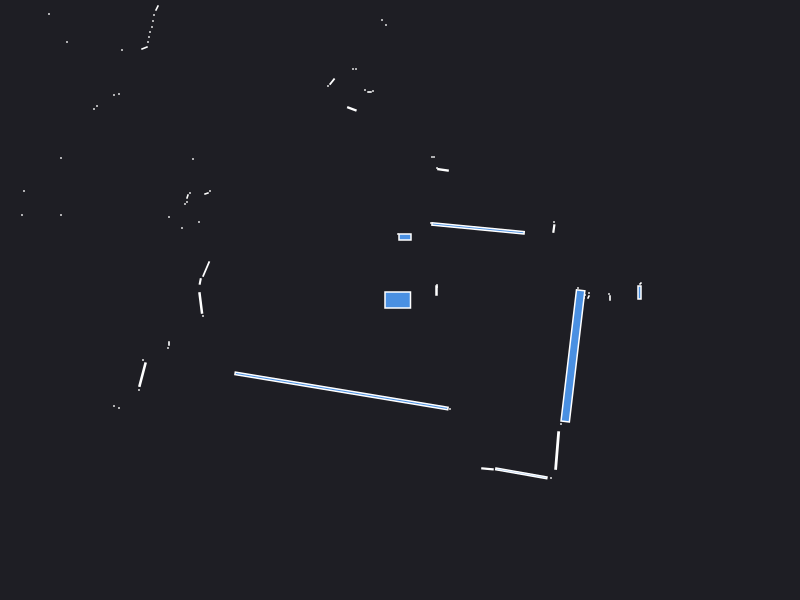

Values plotted in this chart, from the file beside it:
0.000000	0.000000	0.049500
2.395	0.075	0.007500
2.405	0.165	0.000943
2.1	0.02	0.001260
2.09	0.06	0.000441
1.885	0.03	0.001250
1.89	0.07	0.000441
1.84	0.02	0.000441
1.85	0.05	0.000441
1.81	0.07	0.000441
1.78	0.12	0.000441
0.37	0.13	0.000441
0.365	0.095	0.003300
0.37	0.15	0.000441
1.538	0.7145	0.003367
1.54	0.78	0.000441
0.7806	0.7162	0.1249
0.31	0.77	0.000441
0.4302	1.301	0.005222
0.37	1.32	0.000441
0.34	1.43	0.000441
0.32	1.43	0.000441
0.05	0.63	0.0112
-0.02	0.66	0.000441
-0.14	2.75	0.000441
-0.18	2.8	0.000441
-0.34	3.31	0.000441
-0.27	2.09	0.000441
-0.305	2.08	0.001050
-0.35	2.1	0.000441
-0.44	2.31	0.000441
-0.47	2.31	0.000441
-0.4814	1.911	0.005933
-0.6788	2.184	0.004493
-0.72	2.14	0.000441
-1.25	3.42	0.000441
-1.31	3.43	0.000441
-1.36	3.44	0.000441
-1.41	3.45	0.000441
-1.47	3.47	0.000441
-1.53	3.48	0.000441
-1.59	3.51	0.000441
-1.66	3.54	0.000441
-2.55	5.1	0.000441
-2.57	4.98	0.000441
-2.59	4.88	0.000441
-2.63	4.8	0.000441
-2.41	3.93	0.000441
-2.45	3.88	0.000441
-2.7	4.05	0.000441
-2.74	4	0.000441
-2.8	3.98	0.000441
-3.07	4.04	0.000441
-2.43	2.92	0.002472
-2.46	2.85	0.000441
-2.47	2.79	0.000441
-2.48	2.73	0.000441
-2.5	2.68	0.000441
-2.51	2.63	0.000441
-2.52	2.58	0.000441
-2.555	2.52	0.002880
... 40 more rows
